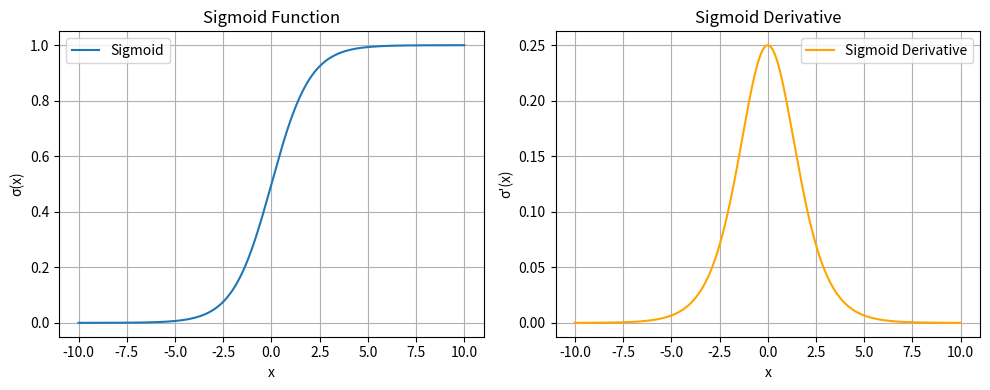

Here is the Python script that generated this plot:
import numpy as np
import matplotlib.pyplot as plt


# Sigmoid function
def sigmoid(x):
    return 1 / (1 + np.exp(-x))


# Derivative of sigmoid
def sigmoid_derivative(x):
    s = sigmoid(x)
    return s * (1 - s)


# Plotting function
def plot_sigmoid_behavior():
    x = np.linspace(-10, 10, 1000)
    y = sigmoid(x)
    y_derivative = sigmoid_derivative(x)

    plt.figure(figsize=(10, 4))

    # Plot sigmoid
    plt.subplot(1, 2, 1)
    plt.plot(x, y, label='Sigmoid')
    plt.title("Sigmoid Function")
    plt.xlabel("x")
    plt.ylabel("σ(x)")
    plt.grid(True)
    plt.legend()

    # Plot derivative
    plt.subplot(1, 2, 2)
    plt.plot(x, y_derivative, label='Sigmoid Derivative', color='orange')
    plt.title("Sigmoid Derivative")
    plt.xlabel("x")
    plt.ylabel("σ'(x)")
    plt.grid(True)
    plt.legend()

    plt.tight_layout()
    plt.show()


# Main function
def main():

    plot_sigmoid_behavior()


# Run the main function
if __name__ == "__main__":
    main()